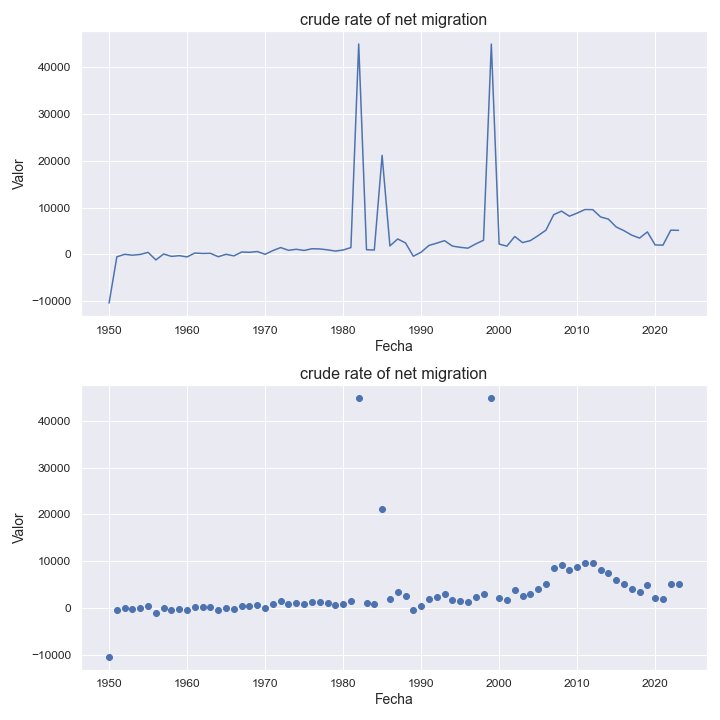

Source data for this figure (header and first rows):
indicatorshortname, locationid, location, iso2, timeid, time, value
crude rate of net migration, 578, norway, no, 1, 1950, -10437
crude rate of net migration, 578, norway, no, 2, 1951, -538.0
crude rate of net migration, 578, norway, no, 3, 1952, -0.38
crude rate of net migration, 578, norway, no, 4, 1953, -194.0
crude rate of net migration, 578, norway, no, 5, 1954, -27.0
crude rate of net migration, 578, norway, no, 6, 1955, 415.0
crude rate of net migration, 578, norway, no, 7, 1956, -1205
crude rate of net migration, 578, norway, no, 8, 1957, 66.0
crude rate of net migration, 578, norway, no, 9, 1958, -449.0
crude rate of net migration, 578, norway, no, 10, 1959, -294.0
crude rate of net migration, 578, norway, no, 11, 1960, -556.0
crude rate of net migration, 578, norway, no, 12, 1961, 271.0
crude rate of net migration, 578, norway, no, 13, 1962, 175.0
crude rate of net migration, 578, norway, no, 14, 1963, 203.0
crude rate of net migration, 578, norway, no, 15, 1964, -516.0
crude rate of net migration, 578, norway, no, 16, 1965, -0.53
crude rate of net migration, 578, norway, no, 17, 1966, -332.0
crude rate of net migration, 578, norway, no, 18, 1967, 488.0
crude rate of net migration, 578, norway, no, 19, 1968, 432.0
crude rate of net migration, 578, norway, no, 20, 1969, 592.0
crude rate of net migration, 578, norway, no, 21, 1970, -0.34
crude rate of net migration, 578, norway, no, 22, 1971, 796.0
crude rate of net migration, 578, norway, no, 23, 1972, 1441
crude rate of net migration, 578, norway, no, 24, 1973, 858.0
crude rate of net migration, 578, norway, no, 25, 1974, 1076
crude rate of net migration, 578, norway, no, 26, 1975, 827.0
crude rate of net migration, 578, norway, no, 27, 1976, 1187
crude rate of net migration, 578, norway, no, 28, 1977, 1152
crude rate of net migration, 578, norway, no, 29, 1978, 957.0
crude rate of net migration, 578, norway, no, 30, 1979, 693.0
crude rate of net migration, 578, norway, no, 31, 1980, 917.0
crude rate of net migration, 578, norway, no, 32, 1981, 1435
crude rate of net migration, 578, norway, no, 33, 1982, 45017
crude rate of net migration, 578, norway, no, 34, 1983, 979.0
crude rate of net migration, 578, norway, no, 35, 1984, 918.0
crude rate of net migration, 578, norway, no, 36, 1985, 21186
crude rate of net migration, 578, norway, no, 37, 1986, 1795
crude rate of net migration, 578, norway, no, 38, 1987, 3285
crude rate of net migration, 578, norway, no, 39, 1988, 2435
crude rate of net migration, 578, norway, no, 40, 1989, -411.0
crude rate of net migration, 578, norway, no, 41, 1990, 447.0
crude rate of net migration, 578, norway, no, 42, 1991, 1897
crude rate of net migration, 578, norway, no, 43, 1992, 2386
crude rate of net migration, 578, norway, no, 44, 1993, 2924
crude rate of net migration, 578, norway, no, 45, 1994, 1766
crude rate of net migration, 578, norway, no, 46, 1995, 1497
crude rate of net migration, 578, norway, no, 47, 1996, 1315
crude rate of net migration, 578, norway, no, 48, 1997, 2222
crude rate of net migration, 578, norway, no, 49, 1998, 3013
crude rate of net migration, 578, norway, no, 50, 1999, 44989
crude rate of net migration, 578, norway, no, 51, 2000, 2182
crude rate of net migration, 578, norway, no, 52, 2001, 1749
crude rate of net migration, 578, norway, no, 53, 2002, 3813
crude rate of net migration, 578, norway, no, 54, 2003, 2511
crude rate of net migration, 578, norway, no, 55, 2004, 2928
crude rate of net migration, 578, norway, no, 56, 2005, 4002
crude rate of net migration, 578, norway, no, 57, 2006, 5166
crude rate of net migration, 578, norway, no, 58, 2007, 8489
crude rate of net migration, 578, norway, no, 59, 2008, 9244
crude rate of net migration, 578, norway, no, 60, 2009, 8157
... 14 more rows
